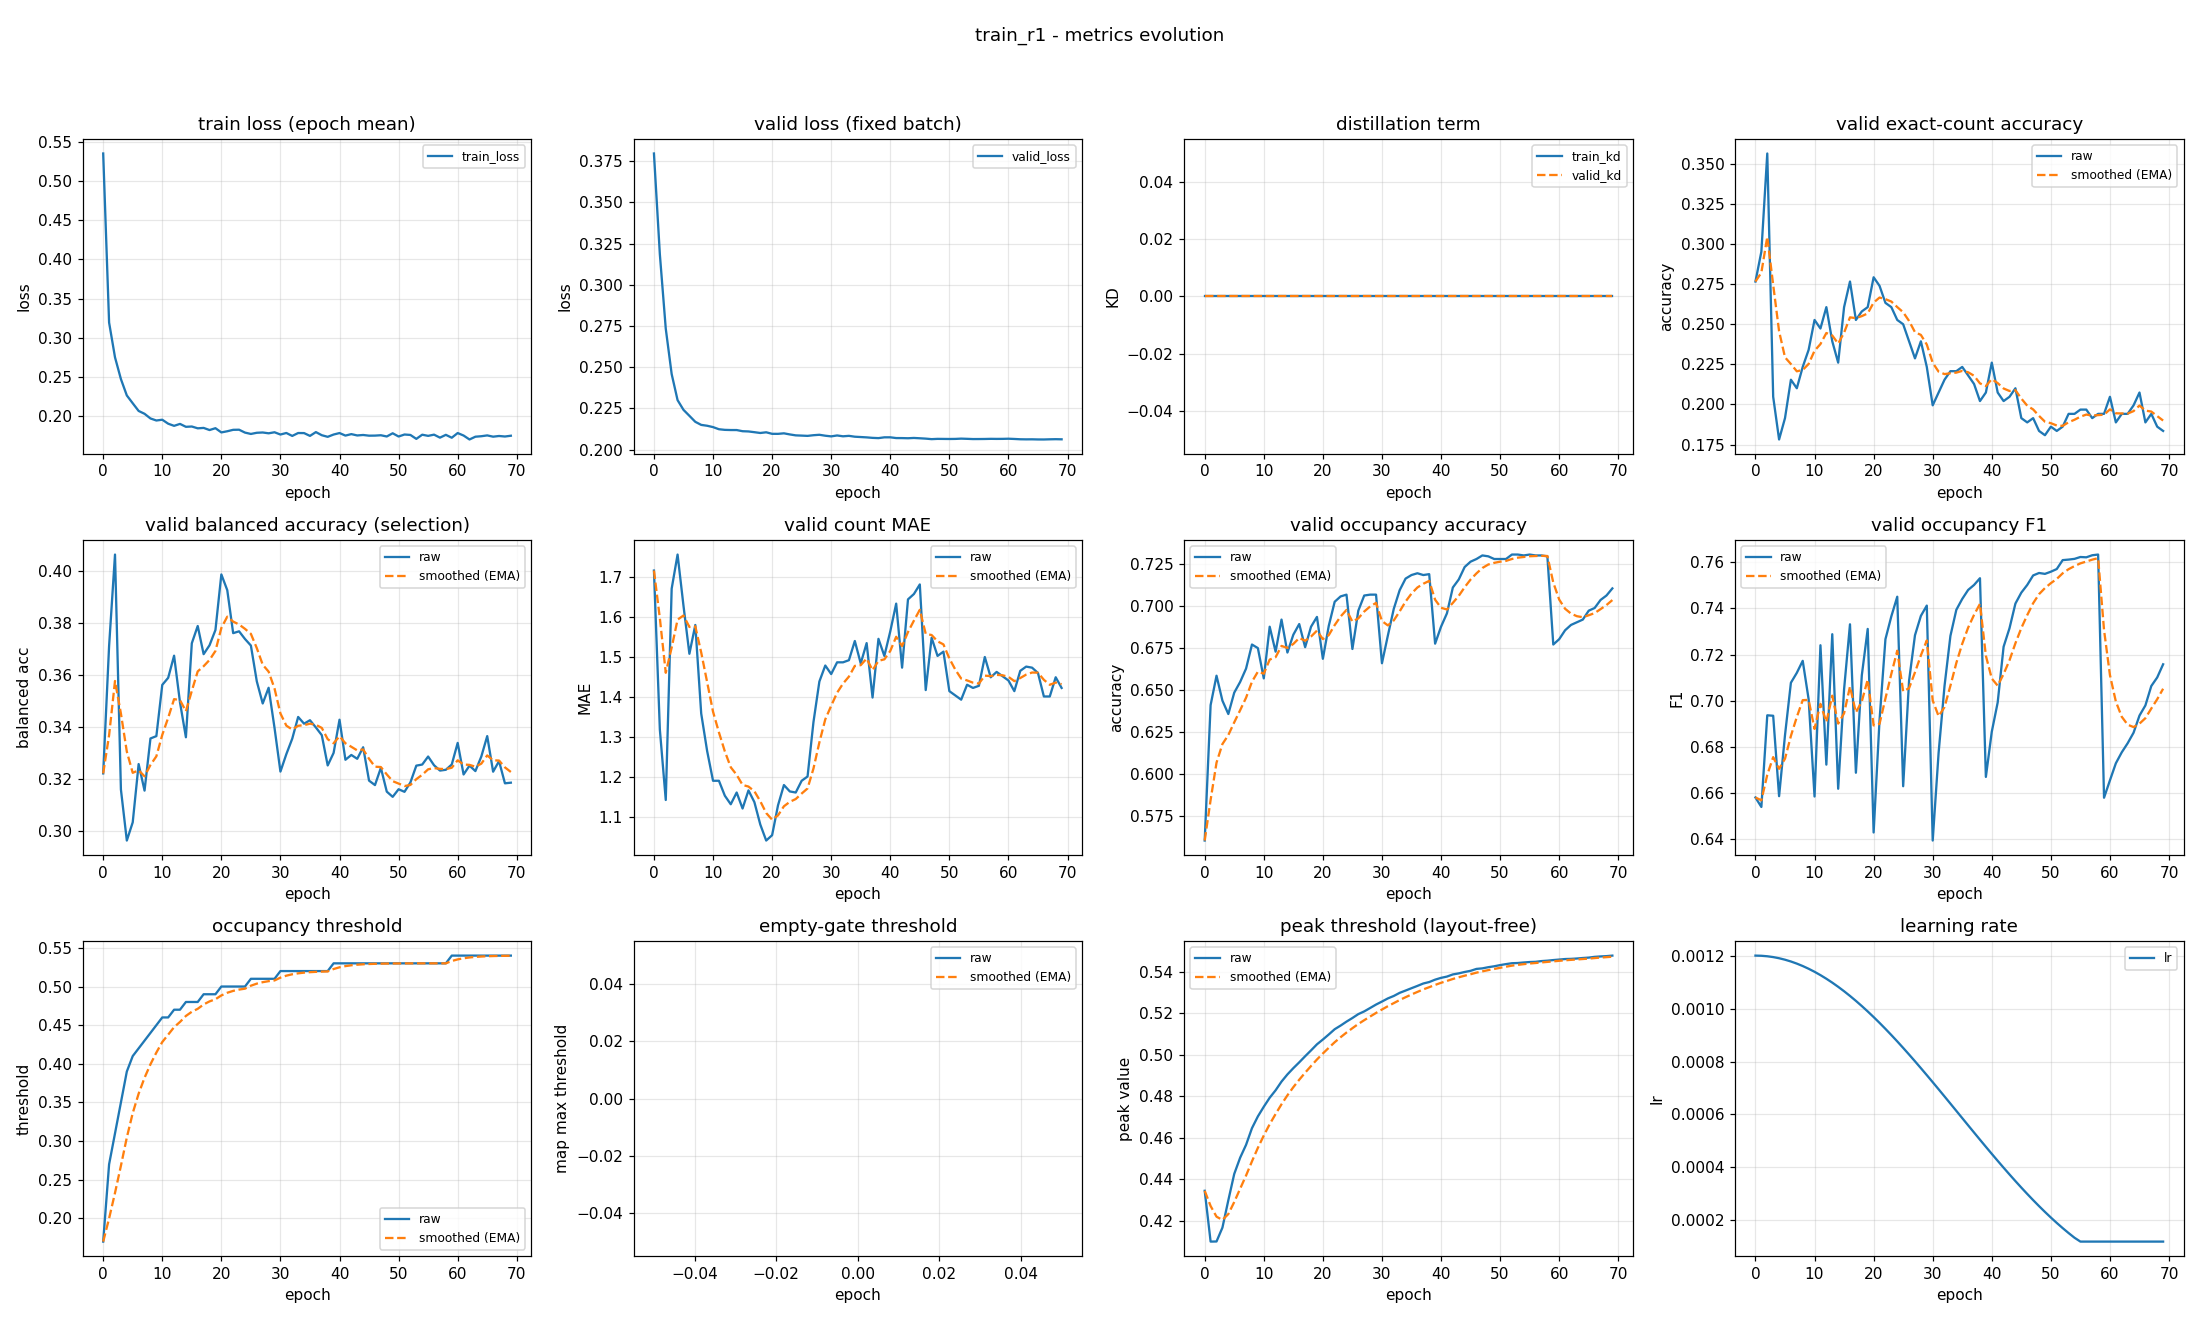

Data behind this chart, as committed beside it:
epoch, train_loss, valid_loss, train_kd, valid_kd, valid_accuracy, valid_accuracy_smoothed, valid_balanced_accuracy, valid_balanced_accuracy_smoothed, valid_mae, valid_mae_smoothed, valid_occupancy_accuracy, valid_occupancy_accuracy_smoothed, valid_occupancy_f1, valid_occupancy_f1_smoothed, valid_occupancy_threshold, valid_occupancy_threshold_smoothed, valid_empty_threshold, valid_empty_threshold_smoothed, valid_peak_threshold, valid_peak_threshold_smoothed, learning_rate
0, 0.5349, 0.3797, 0.0, 0.0, 0.2766, 0.2766, 0.3223, 0.3223, 1.715, 1.715, 0.5601, 0.5601, 0.6581, 0.6581, 0.17, 0.17, nan, nan, 0.4344, 0.4344, 0.0012
1, 0.3195, 0.3185, 0.0, 0.0, 0.2952, 0.2822, 0.3712, 0.337, 1.319, 1.597, 0.641, 0.5844, 0.654, 0.6569, 0.27, 0.2, nan, nan, 0.4099, 0.4271, 0.001199
2, 0.2752, 0.2734, 0.0, 0.0, 0.3564, 0.3044, 0.4063, 0.3578, 1.144, 1.461, 0.6585, 0.6066, 0.6937, 0.6679, 0.31, 0.233, nan, nan, 0.41, 0.422, 0.001198
3, 0.2475, 0.2459, 0.0, 0.0, 0.2048, 0.2745, 0.3161, 0.3453, 1.67, 1.524, 0.6436, 0.6177, 0.6935, 0.6756, 0.35, 0.2681, nan, nan, 0.4167, 0.4204, 0.001194
4, 0.2266, 0.2301, 0.0, 0.0, 0.1782, 0.2456, 0.2965, 0.3306, 1.755, 1.593, 0.6356, 0.6231, 0.6587, 0.6705, 0.39, 0.3047, nan, nan, 0.4299, 0.4232, 0.00119
5, 0.2167, 0.2242, 0.0, 0.0, 0.1915, 0.2294, 0.3035, 0.3225, 1.628, 1.603, 0.6484, 0.6307, 0.6851, 0.6749, 0.41, 0.3363, nan, nan, 0.4426, 0.429, 0.001185
6, 0.2069, 0.2206, 0.0, 0.0, 0.2154, 0.2252, 0.3259, 0.3235, 1.508, 1.575, 0.6548, 0.6379, 0.7078, 0.6848, 0.42, 0.3614, nan, nan, 0.4504, 0.4354, 0.001178
7, 0.2033, 0.2169, 0.0, 0.0, 0.2101, 0.2207, 0.3157, 0.3212, 1.58, 1.576, 0.6628, 0.6454, 0.7121, 0.693, 0.43, 0.382, nan, nan, 0.4566, 0.4418, 0.00117
8, 0.1973, 0.2151, 0.0, 0.0, 0.2234, 0.2215, 0.3357, 0.3255, 1.359, 1.511, 0.6771, 0.6549, 0.7173, 0.7003, 0.44, 0.3994, nan, nan, 0.4646, 0.4486, 0.001161
9, 0.1947, 0.2145, 0.0, 0.0, 0.234, 0.2253, 0.3366, 0.3288, 1.266, 1.438, 0.675, 0.6609, 0.7006, 0.7004, 0.45, 0.4146, nan, nan, 0.4703, 0.4551, 0.00115
10, 0.1957, 0.2137, 0.0, 0.0, 0.2527, 0.2335, 0.3563, 0.3371, 1.191, 1.364, 0.6569, 0.6597, 0.6585, 0.6878, 0.46, 0.4282, nan, nan, 0.4749, 0.461, 0.001139
11, 0.1907, 0.2124, 0.0, 0.0, 0.2473, 0.2376, 0.359, 0.3436, 1.191, 1.312, 0.6878, 0.6681, 0.724, 0.6987, 0.46, 0.4377, nan, nan, 0.4793, 0.4665, 0.001126
12, 0.1879, 0.212, 0.0, 0.0, 0.2606, 0.2445, 0.3675, 0.3508, 1.154, 1.265, 0.6729, 0.6696, 0.6723, 0.6908, 0.47, 0.4474, nan, nan, 0.4828, 0.4714, 0.001113
13, 0.1904, 0.2119, 0.0, 0.0, 0.2394, 0.243, 0.3496, 0.3504, 1.133, 1.225, 0.692, 0.6763, 0.7288, 0.7022, 0.47, 0.4542, nan, nan, 0.487, 0.4761, 0.001098
14, 0.1867, 0.2119, 0.0, 0.0, 0.2261, 0.2379, 0.3362, 0.3461, 1.162, 1.206, 0.6723, 0.6751, 0.6619, 0.6901, 0.48, 0.4619, nan, nan, 0.4905, 0.4804, 0.001082
15, 0.1871, 0.2112, 0.0, 0.0, 0.2606, 0.2447, 0.3723, 0.354, 1.122, 1.181, 0.683, 0.6775, 0.705, 0.6946, 0.48, 0.4674, nan, nan, 0.4935, 0.4843, 0.001065
16, 0.1848, 0.2111, 0.0, 0.0, 0.2766, 0.2543, 0.3789, 0.3615, 1.168, 1.177, 0.6894, 0.681, 0.7331, 0.7061, 0.48, 0.4711, nan, nan, 0.4963, 0.4879, 0.001048
17, 0.1853, 0.2106, 0.0, 0.0, 0.2527, 0.2538, 0.3681, 0.3634, 1.138, 1.165, 0.6755, 0.6794, 0.6688, 0.6949, 0.49, 0.4768, nan, nan, 0.4992, 0.4913, 0.001029
18, 0.1826, 0.2101, 0.0, 0.0, 0.258, 0.2551, 0.3715, 0.3659, 1.082, 1.141, 0.6878, 0.6819, 0.711, 0.6997, 0.49, 0.4808, nan, nan, 0.5021, 0.4945, 0.00101
19, 0.1849, 0.2106, 0.0, 0.0, 0.2606, 0.2567, 0.3774, 0.3693, 1.043, 1.111, 0.6936, 0.6854, 0.7311, 0.7092, 0.49, 0.4835, nan, nan, 0.505, 0.4977, 0.0009891
20, 0.1795, 0.2096, 0.0, 0.0, 0.2793, 0.2635, 0.3987, 0.3781, 1.056, 1.095, 0.6686, 0.6804, 0.643, 0.6893, 0.5, 0.4885, nan, nan, 0.5073, 0.5006, 0.000968
21, 0.181, 0.2096, 0.0, 0.0, 0.2739, 0.2666, 0.3927, 0.3825, 1.13, 1.105, 0.6883, 0.6828, 0.6916, 0.69, 0.5, 0.4919, nan, nan, 0.5097, 0.5033, 0.000946
22, 0.1829, 0.2099, 0.0, 0.0, 0.2633, 0.2656, 0.3761, 0.3806, 1.181, 1.128, 0.7027, 0.6887, 0.7267, 0.701, 0.5, 0.4944, nan, nan, 0.5123, 0.506, 0.0009233
23, 0.183, 0.2093, 0.0, 0.0, 0.2606, 0.2641, 0.3769, 0.3795, 1.165, 1.139, 0.7059, 0.6939, 0.7365, 0.7117, 0.5, 0.496, nan, nan, 0.514, 0.5084, 0.0009
24, 0.1793, 0.2087, 0.0, 0.0, 0.2527, 0.2607, 0.3739, 0.3778, 1.162, 1.146, 0.7069, 0.6978, 0.745, 0.7217, 0.5, 0.4972, nan, nan, 0.5159, 0.5107, 0.000876
25, 0.1776, 0.2086, 0.0, 0.0, 0.25, 0.2575, 0.3714, 0.3759, 1.191, 1.16, 0.6745, 0.6908, 0.663, 0.7041, 0.51, 0.5011, nan, nan, 0.5177, 0.5128, 0.0008515
26, 0.1791, 0.2084, 0.0, 0.0, 0.2394, 0.252, 0.3576, 0.3704, 1.202, 1.172, 0.6973, 0.6928, 0.7087, 0.7054, 0.51, 0.5037, nan, nan, 0.5195, 0.5148, 0.0008265
27, 0.1795, 0.2088, 0.0, 0.0, 0.2287, 0.245, 0.3491, 0.364, 1.338, 1.222, 0.7064, 0.6968, 0.7283, 0.7123, 0.51, 0.5056, nan, nan, 0.5208, 0.5166, 0.0008009
28, 0.1784, 0.2091, 0.0, 0.0, 0.2394, 0.2433, 0.3552, 0.3614, 1.439, 1.287, 0.7069, 0.6999, 0.7367, 0.7196, 0.51, 0.5069, nan, nan, 0.5225, 0.5184, 0.000775
29, 0.1797, 0.2085, 0.0, 0.0, 0.2234, 0.2374, 0.3397, 0.3549, 1.479, 1.345, 0.7069, 0.702, 0.7412, 0.7261, 0.51, 0.5079, nan, nan, 0.5241, 0.5201, 0.0007487
30, 0.1769, 0.2081, 0.0, 0.0, 0.1995, 0.226, 0.323, 0.3453, 1.457, 1.378, 0.666, 0.6912, 0.6395, 0.7001, 0.52, 0.5115, nan, nan, 0.5256, 0.5217, 0.0007221
31, 0.1788, 0.2086, 0.0, 0.0, 0.2074, 0.2204, 0.3297, 0.3406, 1.487, 1.411, 0.6824, 0.6886, 0.6775, 0.6933, 0.52, 0.514, nan, nan, 0.5271, 0.5233, 0.0006952
32, 0.1751, 0.2081, 0.0, 0.0, 0.2154, 0.2189, 0.3356, 0.3391, 1.487, 1.434, 0.6984, 0.6915, 0.7064, 0.6972, 0.52, 0.5158, nan, nan, 0.5283, 0.5248, 0.0006681
33, 0.1788, 0.2084, 0.0, 0.0, 0.2207, 0.2195, 0.344, 0.3406, 1.492, 1.451, 0.7096, 0.6969, 0.7281, 0.7065, 0.52, 0.5171, nan, nan, 0.5298, 0.5263, 0.0006409
34, 0.1787, 0.2079, 0.0, 0.0, 0.2207, 0.2199, 0.3414, 0.3408, 1.54, 1.478, 0.7165, 0.7028, 0.7394, 0.7164, 0.52, 0.518, nan, nan, 0.5309, 0.5277, 0.0006137
35, 0.1751, 0.2077, 0.0, 0.0, 0.2234, 0.2209, 0.3427, 0.3414, 1.484, 1.48, 0.7186, 0.7075, 0.7441, 0.7247, 0.52, 0.5186, nan, nan, 0.532, 0.529, 0.0005863
36, 0.18, 0.2075, 0.0, 0.0, 0.2181, 0.2201, 0.3399, 0.3409, 1.535, 1.496, 0.7197, 0.7112, 0.748, 0.7317, 0.52, 0.519, nan, nan, 0.5331, 0.5302, 0.0005591
37, 0.176, 0.2072, 0.0, 0.0, 0.2128, 0.2179, 0.337, 0.3397, 1.399, 1.467, 0.7186, 0.7134, 0.7501, 0.7372, 0.52, 0.5193, nan, nan, 0.5343, 0.5314, 0.0005319
38, 0.1739, 0.207, 0.0, 0.0, 0.2021, 0.2132, 0.3253, 0.3354, 1.545, 1.49, 0.7191, 0.7151, 0.753, 0.742, 0.52, 0.5195, nan, nan, 0.535, 0.5325, 0.0005048
39, 0.1769, 0.2075, 0.0, 0.0, 0.2074, 0.2114, 0.3301, 0.3338, 1.503, 1.494, 0.6777, 0.7039, 0.667, 0.7195, 0.53, 0.5227, nan, nan, 0.5361, 0.5336, 0.0004779
40, 0.1787, 0.2075, 0.0, 0.0, 0.2261, 0.2158, 0.3429, 0.3366, 1.564, 1.515, 0.6878, 0.6991, 0.6866, 0.7096, 0.53, 0.5249, nan, nan, 0.537, 0.5346, 0.0004513
41, 0.1755, 0.2071, 0.0, 0.0, 0.2074, 0.2133, 0.3275, 0.3338, 1.633, 1.55, 0.6957, 0.6981, 0.6993, 0.7065, 0.53, 0.5264, nan, nan, 0.5376, 0.5355, 0.000425
42, 0.1774, 0.2071, 0.0, 0.0, 0.2021, 0.21, 0.3294, 0.3325, 1.473, 1.527, 0.7112, 0.702, 0.7234, 0.7116, 0.53, 0.5275, nan, nan, 0.5387, 0.5365, 0.0003991
43, 0.1757, 0.207, 0.0, 0.0, 0.2048, 0.2084, 0.3279, 0.3311, 1.644, 1.562, 0.716, 0.7062, 0.7314, 0.7175, 0.53, 0.5282, nan, nan, 0.5392, 0.5373, 0.0003735
44, 0.1763, 0.2071, 0.0, 0.0, 0.2101, 0.2089, 0.3323, 0.3315, 1.657, 1.591, 0.7234, 0.7113, 0.7421, 0.7249, 0.53, 0.5288, nan, nan, 0.5398, 0.538, 0.0003485
45, 0.1754, 0.2069, 0.0, 0.0, 0.1915, 0.2037, 0.3195, 0.3279, 1.681, 1.618, 0.7266, 0.7159, 0.7468, 0.7315, 0.53, 0.5291, nan, nan, 0.5404, 0.5387, 0.000324
46, 0.1755, 0.2067, 0.0, 0.0, 0.1888, 0.1992, 0.3178, 0.3249, 1.418, 1.558, 0.7282, 0.7196, 0.7501, 0.7371, 0.53, 0.5294, nan, nan, 0.5413, 0.5395, 0.0003
47, 0.1759, 0.2064, 0.0, 0.0, 0.1915, 0.1969, 0.3244, 0.3247, 1.548, 1.555, 0.7303, 0.7228, 0.7542, 0.7422, 0.53, 0.5296, nan, nan, 0.5416, 0.5401, 0.0002767
48, 0.1744, 0.2066, 0.0, 0.0, 0.1835, 0.1929, 0.3153, 0.3219, 1.503, 1.539, 0.7298, 0.7249, 0.7553, 0.7461, 0.53, 0.5297, nan, nan, 0.5421, 0.5407, 0.000254
49, 0.1785, 0.2065, 0.0, 0.0, 0.1809, 0.1893, 0.3133, 0.3193, 1.513, 1.531, 0.7282, 0.7259, 0.7549, 0.7488, 0.53, 0.5298, nan, nan, 0.5426, 0.5413, 0.000232
50, 0.1743, 0.2065, 0.0, 0.0, 0.1862, 0.1883, 0.3162, 0.3184, 1.415, 1.496, 0.7282, 0.7266, 0.7559, 0.7509, 0.53, 0.5299, nan, nan, 0.5431, 0.5418, 0.0002109
51, 0.1769, 0.2066, 0.0, 0.0, 0.1835, 0.1869, 0.3152, 0.3174, 1.404, 1.469, 0.7282, 0.7271, 0.757, 0.7527, 0.53, 0.5299, nan, nan, 0.5436, 0.5424, 0.0001905
52, 0.1763, 0.2067, 0.0, 0.0, 0.1862, 0.1867, 0.3188, 0.3178, 1.394, 1.446, 0.7309, 0.7282, 0.7609, 0.7552, 0.53, 0.5299, nan, nan, 0.544, 0.5429, 0.0001709
53, 0.1713, 0.2066, 0.0, 0.0, 0.1941, 0.1889, 0.3253, 0.3201, 1.431, 1.442, 0.7309, 0.729, 0.7611, 0.7569, 0.53, 0.53, nan, nan, 0.5441, 0.5433, 0.0001523
54, 0.1766, 0.2065, 0.0, 0.0, 0.1941, 0.1905, 0.3257, 0.3217, 1.423, 1.436, 0.7303, 0.7294, 0.7614, 0.7583, 0.53, 0.53, nan, nan, 0.5444, 0.5436, 0.0001346
55, 0.1752, 0.2065, 0.0, 0.0, 0.1968, 0.1924, 0.3288, 0.3238, 1.428, 1.434, 0.7309, 0.7298, 0.7622, 0.7595, 0.53, 0.53, nan, nan, 0.5446, 0.5439, 0.00012
56, 0.1767, 0.2065, 0.0, 0.0, 0.1968, 0.1937, 0.3254, 0.3243, 1.5, 1.454, 0.7303, 0.73, 0.7621, 0.7603, 0.53, 0.53, nan, nan, 0.5447, 0.5442, 0.00012
57, 0.1729, 0.2066, 0.0, 0.0, 0.1915, 0.193, 0.3234, 0.324, 1.449, 1.452, 0.7303, 0.7301, 0.763, 0.7611, 0.53, 0.53, nan, nan, 0.5451, 0.5444, 0.00012
58, 0.1765, 0.2066, 0.0, 0.0, 0.1941, 0.1934, 0.3237, 0.3239, 1.463, 1.455, 0.7298, 0.73, 0.7633, 0.7617, 0.53, 0.53, nan, nan, 0.5453, 0.5447, 0.00012
59, 0.1728, 0.2066, 0.0, 0.0, 0.1941, 0.1936, 0.3257, 0.3245, 1.452, 1.454, 0.6771, 0.7141, 0.658, 0.7306, 0.54, 0.533, nan, nan, 0.5456, 0.545, 0.00012
... 10 more rows
